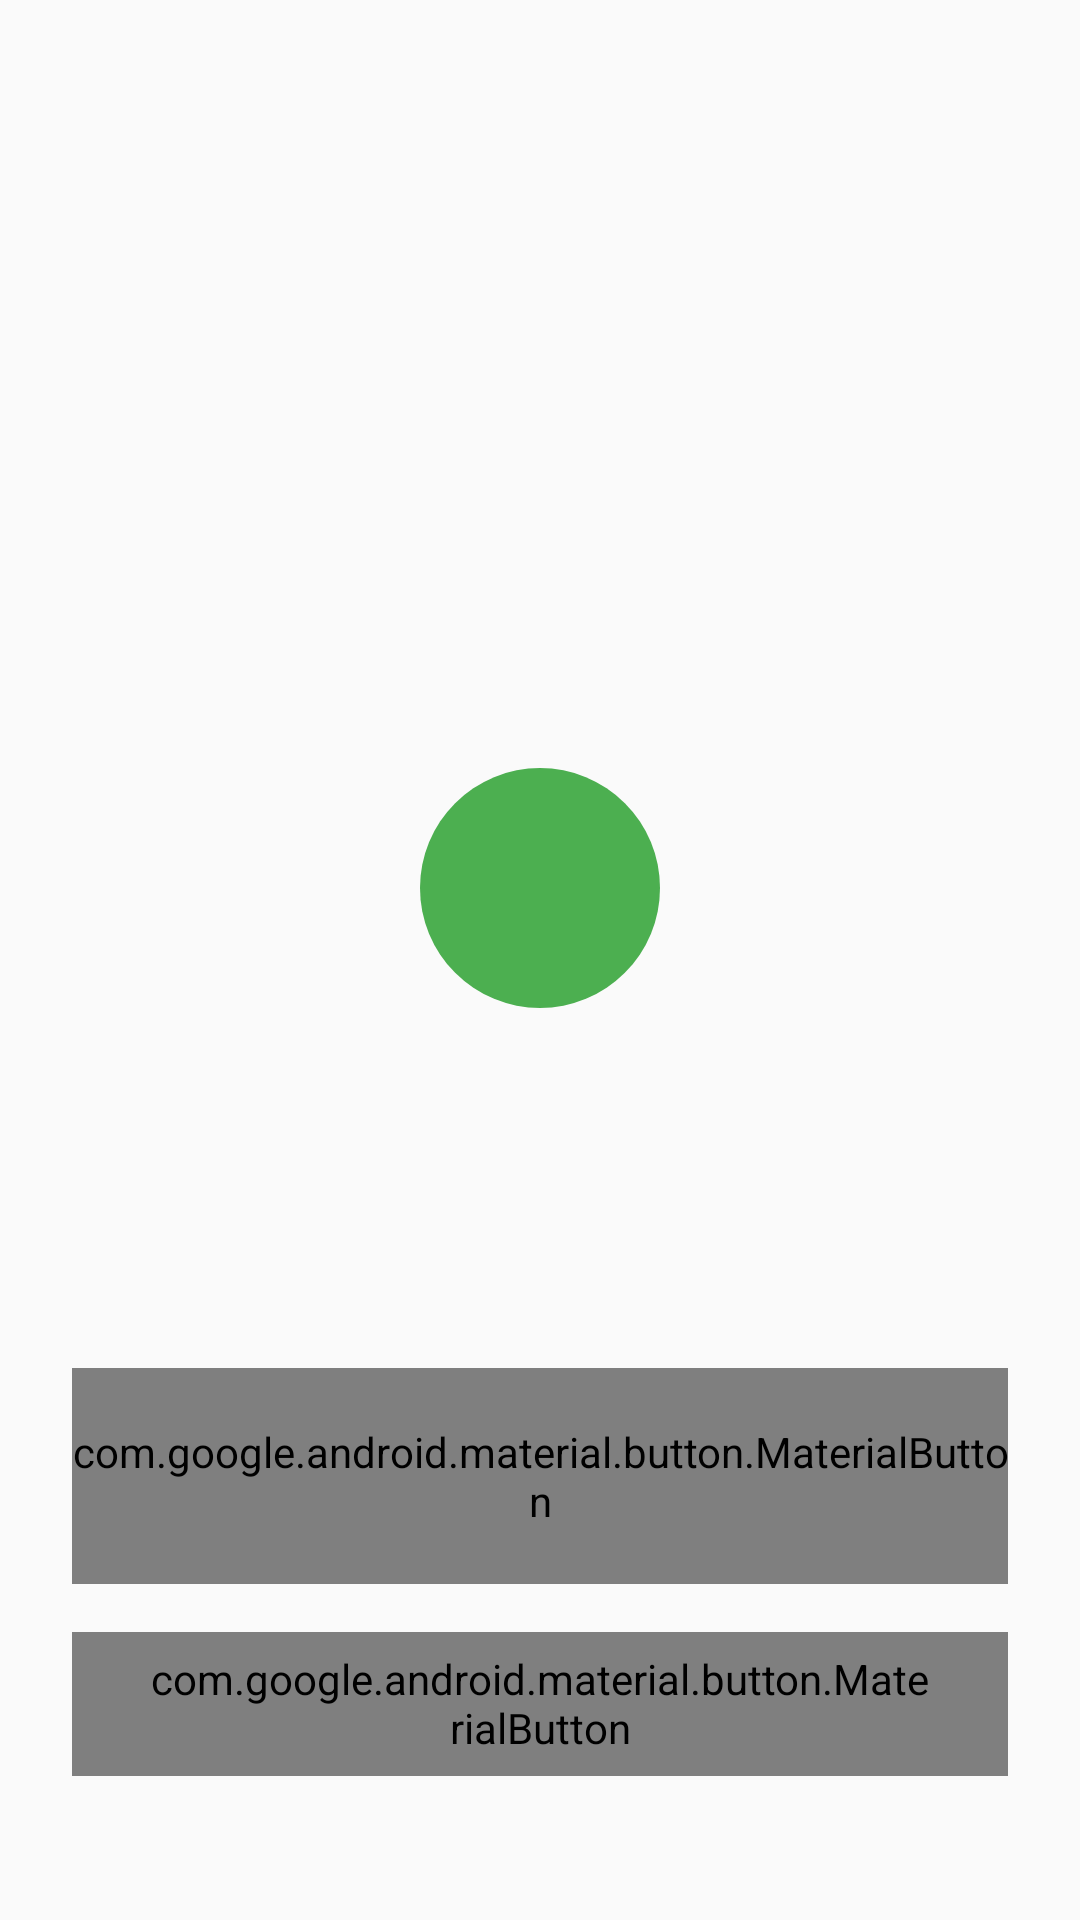

Write the Android layout XML for this screen, with the resource values it uses.
<!-- AndroidManifest.xml: application theme AppTheme -->
<!-- res/layout/activity_main_screen.xml -->
<?xml version="1.0" encoding="utf-8"?>
<androidx.constraintlayout.widget.ConstraintLayout xmlns:android="http://schemas.android.com/apk/res/android"
    xmlns:app="http://schemas.android.com/apk/res-auto"
    xmlns:tools="http://schemas.android.com/tools"
    android:layout_width="match_parent"
    android:layout_height="match_parent"
    android:padding="24dp"
    android:layoutDirection="rtl">

    
    <TextView
        android:id="@+id/welcomeText"
        android:layout_width="wrap_content"
        android:layout_height="wrap_content"
        android:textSize="32sp"
        android:textStyle="bold"
        android:textColor="?android:textColorPrimary"
        android:gravity="center"
        tools:text="שלום משתמש!"
        app:layout_constraintTop_toTopOf="parent"
        app:layout_constraintStart_toStartOf="parent"
        app:layout_constraintEnd_toEndOf="parent"
        android:layout_marginTop="48dp" />

    
    <LinearLayout
        android:id="@+id/statusContainer"
        android:layout_width="wrap_content"
        android:layout_height="wrap_content"
        android:orientation="vertical"
        android:gravity="center"
        app:layout_constraintTop_toTopOf="parent"
        app:layout_constraintBottom_toBottomOf="parent"
        app:layout_constraintStart_toStartOf="parent"
        app:layout_constraintEnd_toEndOf="parent">

        
        <View
            android:id="@+id/statusIndicator"
            android:layout_width="80dp"
            android:layout_height="80dp"
            android:layout_gravity="center"
            android:background="@drawable/status_indicator_active" />

        
        <TextView
            android:id="@+id/statusText"
            android:layout_width="wrap_content"
            android:layout_height="wrap_content"
            android:layout_marginTop="24dp"
            android:textSize="18sp"
            android:textStyle="bold"
            android:gravity="center"
            tools:text="השירות פעיל ומאזין להודעות"
            tools:textColor="@color/status_active" />

    </LinearLayout>

    
    <com.google.android.material.button.MaterialButton
        android:id="@+id/toggleButton"
        android:layout_width="0dp"
        android:layout_height="72dp"
        android:layout_marginBottom="16dp"
        android:textSize="20sp"
        android:textStyle="bold"
        app:cornerRadius="16dp"
        app:iconGravity="textStart"
        app:iconPadding="12dp"
        tools:text="השהה"
        tools:icon="@android:drawable/ic_media_pause"
        app:layout_constraintBottom_toTopOf="@id/settingsButton"
        app:layout_constraintStart_toStartOf="parent"
        app:layout_constraintEnd_toEndOf="parent" />

    
    <com.google.android.material.button.MaterialButton
        android:id="@+id/settingsButton"
        android:layout_width="0dp"
        android:layout_height="wrap_content"
        android:text="@string/main_settings_title"
        android:textSize="16sp"
        style="@style/Widget.Material3.Button.OutlinedButton"
        app:cornerRadius="12dp"
        app:layout_constraintBottom_toBottomOf="parent"
        app:layout_constraintStart_toStartOf="parent"
        app:layout_constraintEnd_toEndOf="parent"
        android:layout_marginBottom="24dp" />

</androidx.constraintlayout.widget.ConstraintLayout>
<!-- resources referenced by this layout -->
<resources>
  <color name="status_active">#4CAF50</color>
  <!-- drawable status_indicator_active (drawable) -->
  <?xml version="1.0" encoding="utf-8"?>
  <shape xmlns:android="http://schemas.android.com/apk/res/android"
      android:shape="oval">
      <solid android:color="@color/status_active" />
  </shape>
  <string name="main_settings_title">הגדרות</string>
  <style name="AppTheme" parent="Theme.AppCompat.Light.DarkActionBar">
          
          <item name="colorPrimary">@color/colorPrimary</item>
          <item name="colorPrimaryDark">@color/colorPrimaryDark</item>
          <item name="colorAccent">@color/colorAccent</item>
      </style>
  <!-- not gathered from this repository: default colours our renderer supplied (Android Studio template values) -->
  <color name="colorPrimary">#FF6200EE</color>
  <color name="colorPrimaryDark">#FF3700B3</color>
  <color name="colorAccent">#FF03DAC5</color>
</resources>
